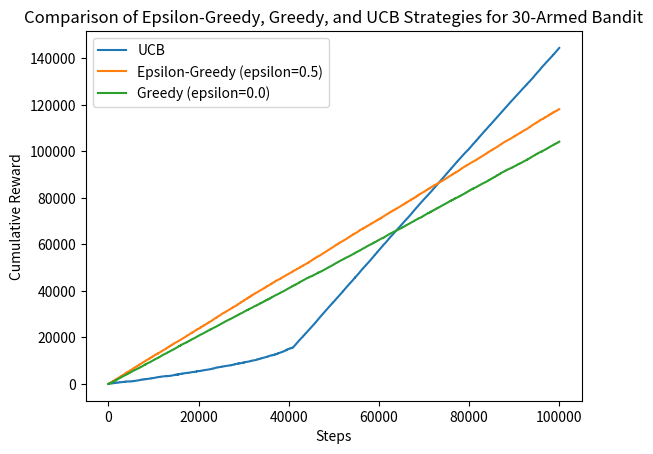

This chart was generated by the following Python code:
import numpy as np
import matplotlib.pyplot as plt

# Set up the k-armed bandit problem
class KArmedBandit:
    def __init__(self, k=10):
        self.k = k
        # Initialize the true action values (mean reward) for each arm
        self.q_true = np.random.normal(0, 1, k)

    def step(self, action):
        # Reward is sampled from a normal distribution centered at the true value of the action
        reward = np.random.normal(self.q_true[action], 2)
        return reward

# Q-learning agent
class QLearningAgent:
    def __init__(self, k=10, alpha=0.1, epsilon=0.1, mode=None, c=1):
        self.k = k
        self.alpha = alpha  # Learning rate/step size
        self.epsilon = epsilon  # Exploration rate (0 for greedy method)
        self.q_estimates = np.zeros(k)  # Estimated action values
        self.action_counts = np.zeros(k)  # Counts for each action
        self.mode = mode  # Mode for agent's strategy
        self.c = c  # Confidence level for UCB

    def choose_action(self):
        if self.mode == 'pure_greedy':
            return np.argmax(self.q_estimates)
        
        elif self.mode == 'UCB':  # Upper Confidence Bound action selection
            # Calculate UCB values only for actions that have been selected at least once
            total_counts = np.sum(self.action_counts) + 1  # Total count of all actions
            ucb_values = self.q_estimates + self.c * np.sqrt(np.log(total_counts) / (self.action_counts + 1e-5))  # Avoid division by zero
            return np.argmax(ucb_values)
        
        else:  # Epsilon-greedy
            if np.random.rand() < self.epsilon:
                return np.random.choice(self.k)  # Explore
            else:
                return np.argmax(self.q_estimates)  # Exploit

    def update_q(self, action, reward):
        # Incremental Q-learning update
        self.q_estimates[action] += self.alpha * (reward - self.q_estimates[action])
        self.action_counts[action] += 1

# Training function for an agent
def train(agent, bandit, steps=1000):
    rewards = np.zeros(steps)
    for step in range(steps):
        action = agent.choose_action()
        reward = bandit.step(action)
        agent.update_q(action, reward)
        rewards[step] = reward
    return rewards

k = 30
n = 100000

bandit = KArmedBandit(k)

# Epsilon-greedy (e.g., epsilon = 0.5)
epsilon_greedy_agent = QLearningAgent(k, alpha=1/n, epsilon=0.5)
epsilon_greedy_rewards = train(epsilon_greedy_agent, bandit, n)

# Purely greedy (epsilon = 0)
greedy_agent = QLearningAgent(k, alpha=1/n, epsilon=0.0, mode='pure_greedy')
greedy_rewards = train(greedy_agent, bandit, n)

# UCB 
ucb_agent = QLearningAgent(k, alpha=1/n, c=2, mode='UCB')
ucb_rewards = train(ucb_agent, bandit, n)

# Plot cumulative rewards for all strategies
plt.plot(np.cumsum(ucb_rewards), label='UCB')
plt.plot(np.cumsum(epsilon_greedy_rewards), label='Epsilon-Greedy (epsilon=0.5)')
plt.plot(np.cumsum(greedy_rewards), label='Greedy (epsilon=0.0)')
plt.xlabel('Steps')
plt.ylabel('Cumulative Reward')
plt.title(f'Comparison of Epsilon-Greedy, Greedy, and UCB Strategies for {k}-Armed Bandit')
plt.legend()
plt.show()
